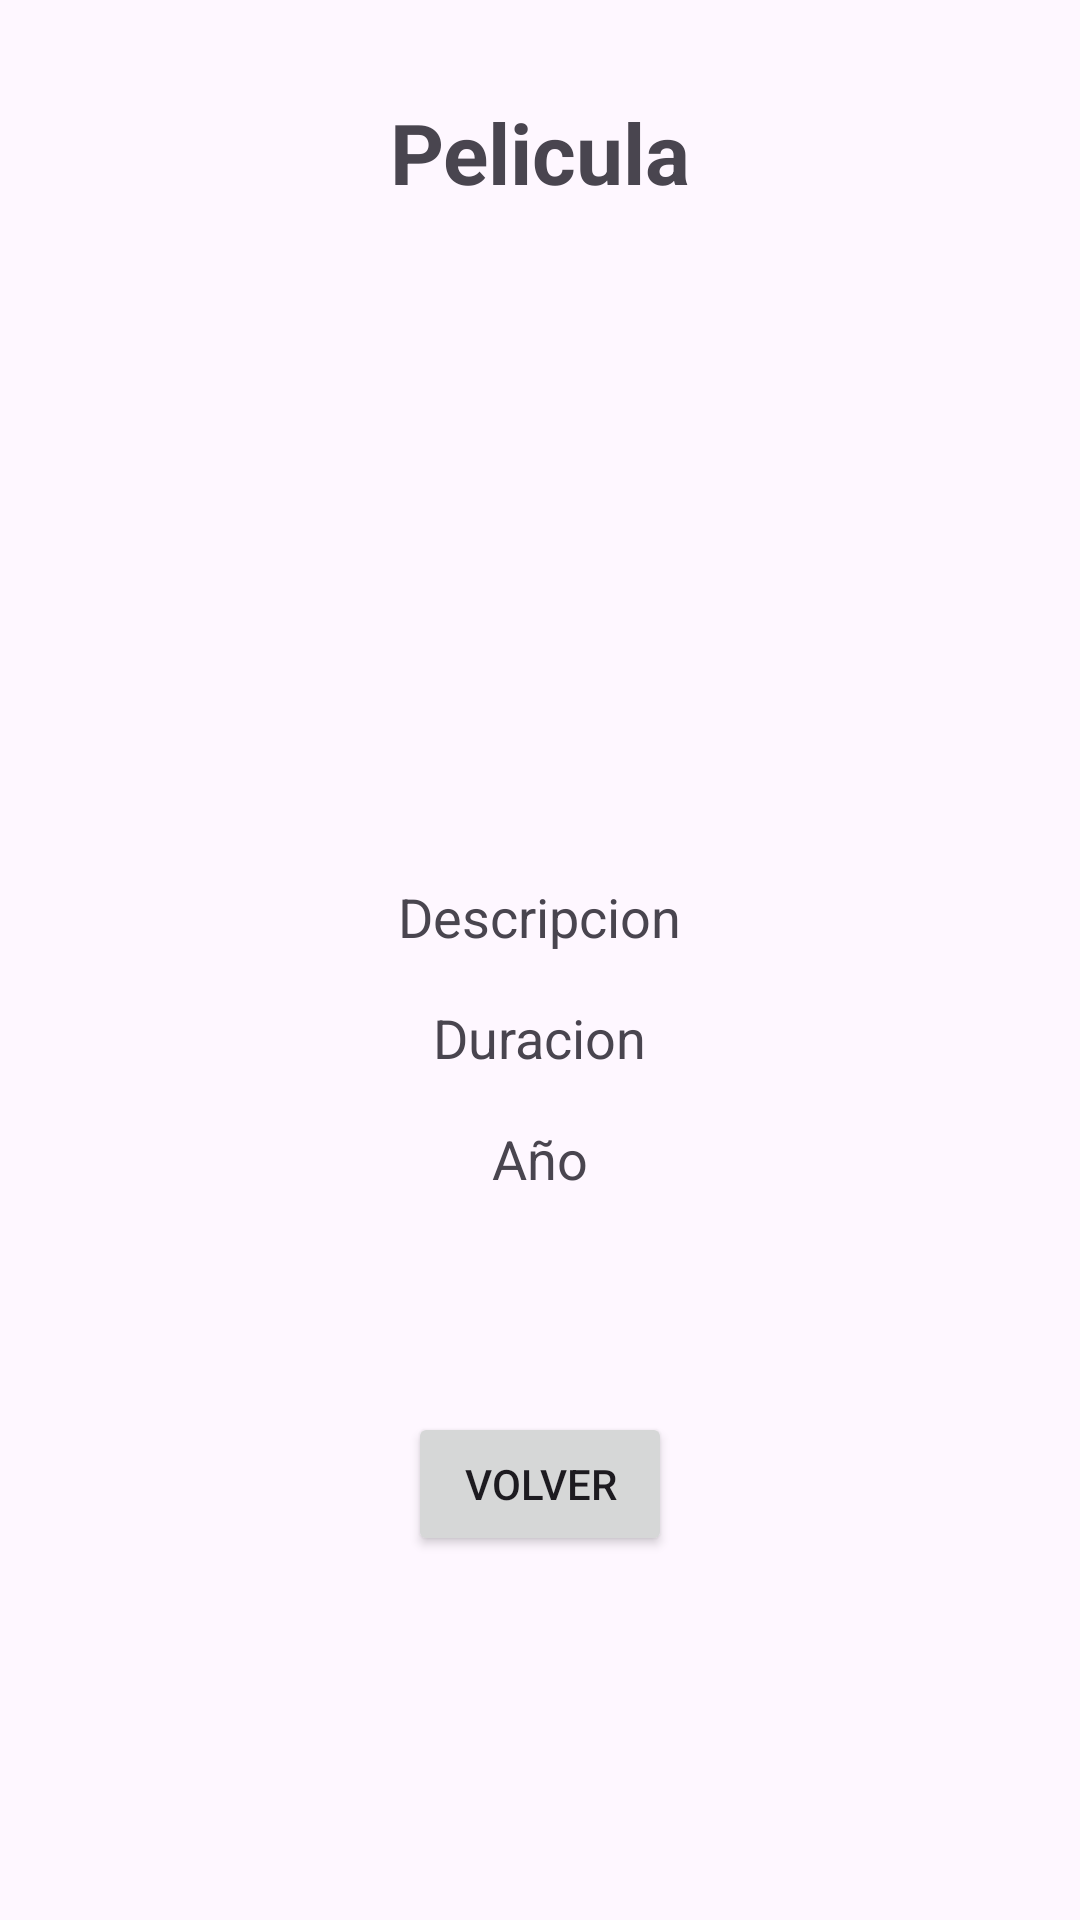

Write the Android layout XML for this screen, with the resource values it uses.
<!-- AndroidManifest.xml: application theme Theme.AppPeliculas -->
<!-- res/layout/activity_detalle.xml -->
<?xml version="1.0" encoding="utf-8"?>
<androidx.constraintlayout.widget.ConstraintLayout
    xmlns:android="http://schemas.android.com/apk/res/android"
    xmlns:tools="http://schemas.android.com/tools"
    xmlns:app="http://schemas.android.com/apk/res-auto"
    tools:context=".DetalleActivity"
    android:layout_width="match_parent"
    android:layout_height="match_parent">

    <TextView
        android:id="@+id/tvDetalle"
        android:layout_width="wrap_content"
        android:layout_height="wrap_content"
        android:text="@string/pelicula"
        android:layout_marginTop="32dp"
        android:textSize="28sp"
        android:textStyle="bold"
        app:layout_constraintTop_toTopOf="parent"
        app:layout_constraintEnd_toEndOf="parent"
        app:layout_constraintStart_toStartOf="parent" />

    <ImageView
        android:id="@+id/ivPeliculaElegida"
        android:layout_width="160dp"
        android:layout_height="160dp"
        android:layout_marginTop="32dp"
        app:layout_constraintEnd_toEndOf="parent"
        app:layout_constraintStart_toStartOf="parent"
        app:layout_constraintTop_toBottomOf="@id/tvDetalle"
        tools:srcCompat="@tools:sample/avatars" />

    <LinearLayout
        android:id="@+id/lDatos"
        android:layout_width="match_parent"
        android:layout_height="wrap_content"
        android:orientation="vertical"
        android:padding="8dp"
        android:layout_margin="8dp"
        app:layout_constraintEnd_toEndOf="parent"
        app:layout_constraintStart_toStartOf="parent"
        app:layout_constraintTop_toBottomOf="@id/ivPeliculaElegida">

        <TextView
            android:id="@+id/tvDescripcion"
            android:layout_width="wrap_content"
            android:layout_height="wrap_content"
            android:layout_marginTop="16dp"
            android:text="@string/descripcion"
            android:textSize="18sp"
            android:textAlignment="center"
            android:layout_gravity="center_horizontal"/>

        <TextView
            android:id="@+id/tvDuracion"
            android:layout_width="wrap_content"
            android:layout_height="wrap_content"
            android:layout_marginTop="16dp"
            android:text="@string/duracion"
            android:textSize="18sp"
            android:textAlignment="center"
            android:layout_gravity="center_horizontal" />

        <TextView
            android:id="@+id/tvAnho"
            android:layout_width="wrap_content"
            android:layout_height="wrap_content"
            android:layout_marginTop="16dp"
            android:text="@string/anho"
            android:textAlignment="center"
            android:textSize="18sp"
            android:layout_gravity="center_horizontal"/>

        <TextView
            android:id="@+id/tvNacionalidad"
            android:layout_width="wrap_content"
            android:layout_height="wrap_content"
            android:layout_marginTop="16dp"
            android:text=""
            android:textAlignment="center"
            android:textSize="18sp"
            android:layout_gravity="center_horizontal"/>


    </LinearLayout>

    <Button
        android:id="@+id/btnVolver"
        android:layout_width="wrap_content"
        android:layout_height="wrap_content"
        android:layout_marginTop="24dp"
        android:text="@string/volver"
        app:layout_constraintEnd_toEndOf="parent"
        app:layout_constraintStart_toStartOf="parent"
        app:layout_constraintTop_toBottomOf="@+id/lDatos" />

</androidx.constraintlayout.widget.ConstraintLayout>
<!-- resources referenced by this layout -->
<resources>
  <string name="anho">Año</string>
  <string name="descripcion">Descripcion</string>
  <string name="duracion">Duracion</string>
  <string name="pelicula">Pelicula</string>
  <string name="volver">Volver</string>
  <style name="Theme.AppPeliculas" parent="Base.Theme.AppPeliculas" />
  <style name="Base.Theme.AppPeliculas" parent="Theme.Material3.DayNight">
          
          
      </style>
</resources>
